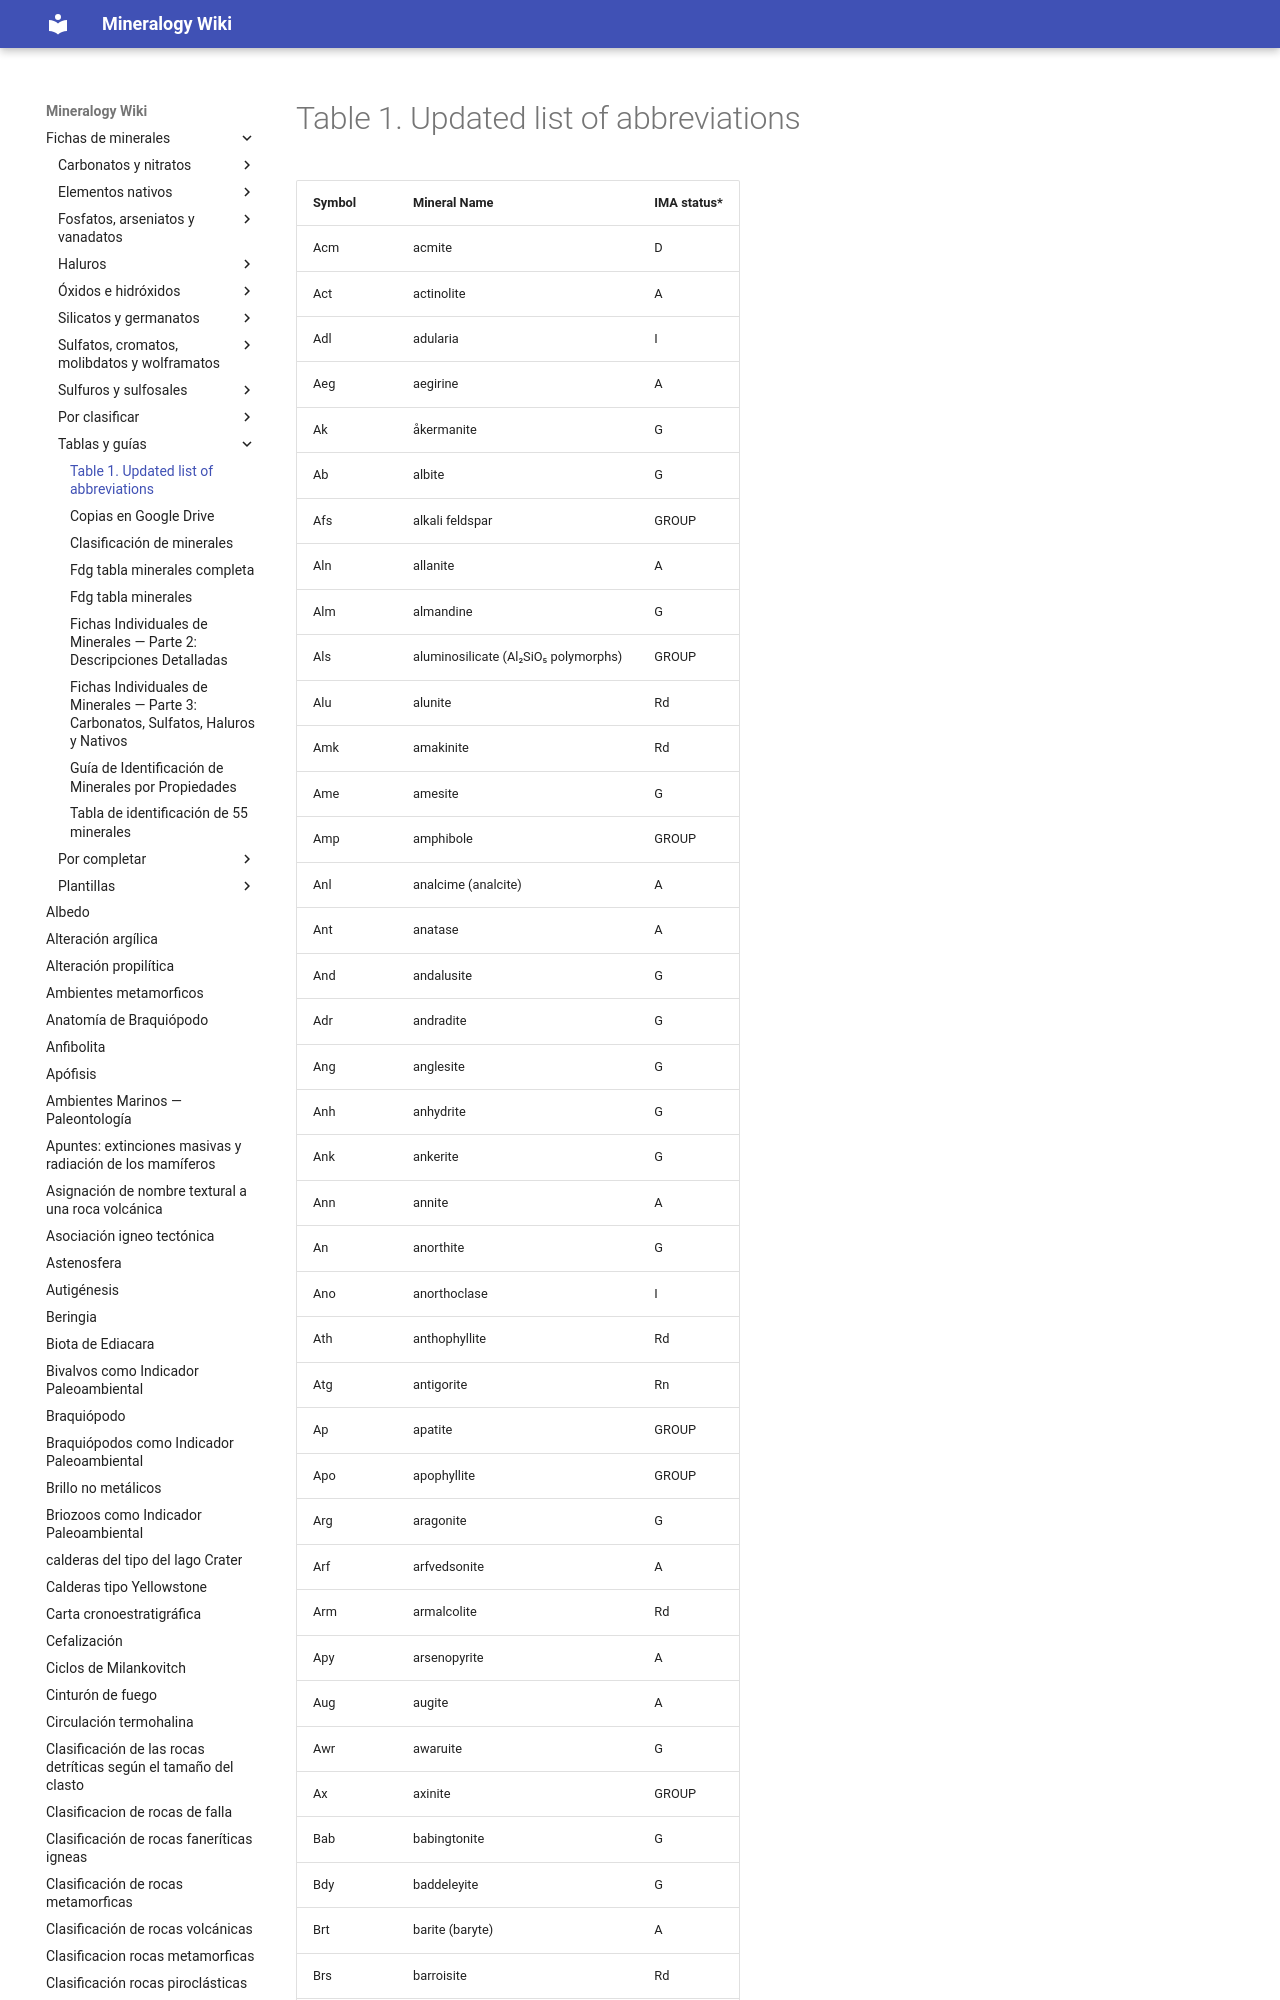

repository: lucianoab10-web/mineralogy-wiki · page: abreviaturas minerales (EN)/index.html · generator: mkdocs

# Table 1. Updated list of abbreviations

| Symbol | Mineral Name                         | IMA status\* |
| ------ | ------------------------------------ | ------------ |
| Acm    | acmite                               | D            |
| Act    | actinolite                           | A            |
| Adl    | adularia                             | I            |
| Aeg    | aegirine                             | A            |
| Ak     | åkermanite                           | G            |
| Ab     | albite                               | G            |
| Afs    | alkali feldspar                      | GROUP        |
| Aln    | allanite                             | A            |
| Alm    | almandine                            | G            |
| Als    | aluminosilicate (Al₂SiO₅ polymorphs) | GROUP        |
| Alu    | alunite                              | Rd           |
| Amk    | amakinite                            | Rd           |
| Ame    | amesite                              | G            |
| Amp    | amphibole                            | GROUP        |
| Anl    | analcime (analcite)                  | A            |
| Ant    | anatase                              | A            |
| And    | andalusite                           | G            |
| Adr    | andradite                            | G            |
| Ang    | anglesite                            | G            |
| Anh    | anhydrite                            | G            |
| Ank    | ankerite                             | G            |
| Ann    | annite                               | A            |
| An     | anorthite                            | G            |
| Ano    | anorthoclase                         | I            |
| Ath    | anthophyllite                        | Rd           |
| Atg    | antigorite                           | Rn           |
| Ap     | apatite                              | GROUP        |
| Apo    | apophyllite                          | GROUP        |
| Arg    | aragonite                            | G            |
| Arf    | arfvedsonite                         | A            |
| Arm    | armalcolite                          | Rd           |
| Apy    | arsenopyrite                         | A            |
| Aug    | augite                               | A            |
| Awr    | awaruite                             | G            |
| Ax     | axinite                              | GROUP        |
| Bab    | babingtonite                         | G            |
| Bdy    | baddeleyite                          | G            |
| Brt    | barite (baryte)                      | A            |
| Brs    | barroisite                           | Rd           |
| Bei    | beidellite                           | G            |
| Brl    | beryl
